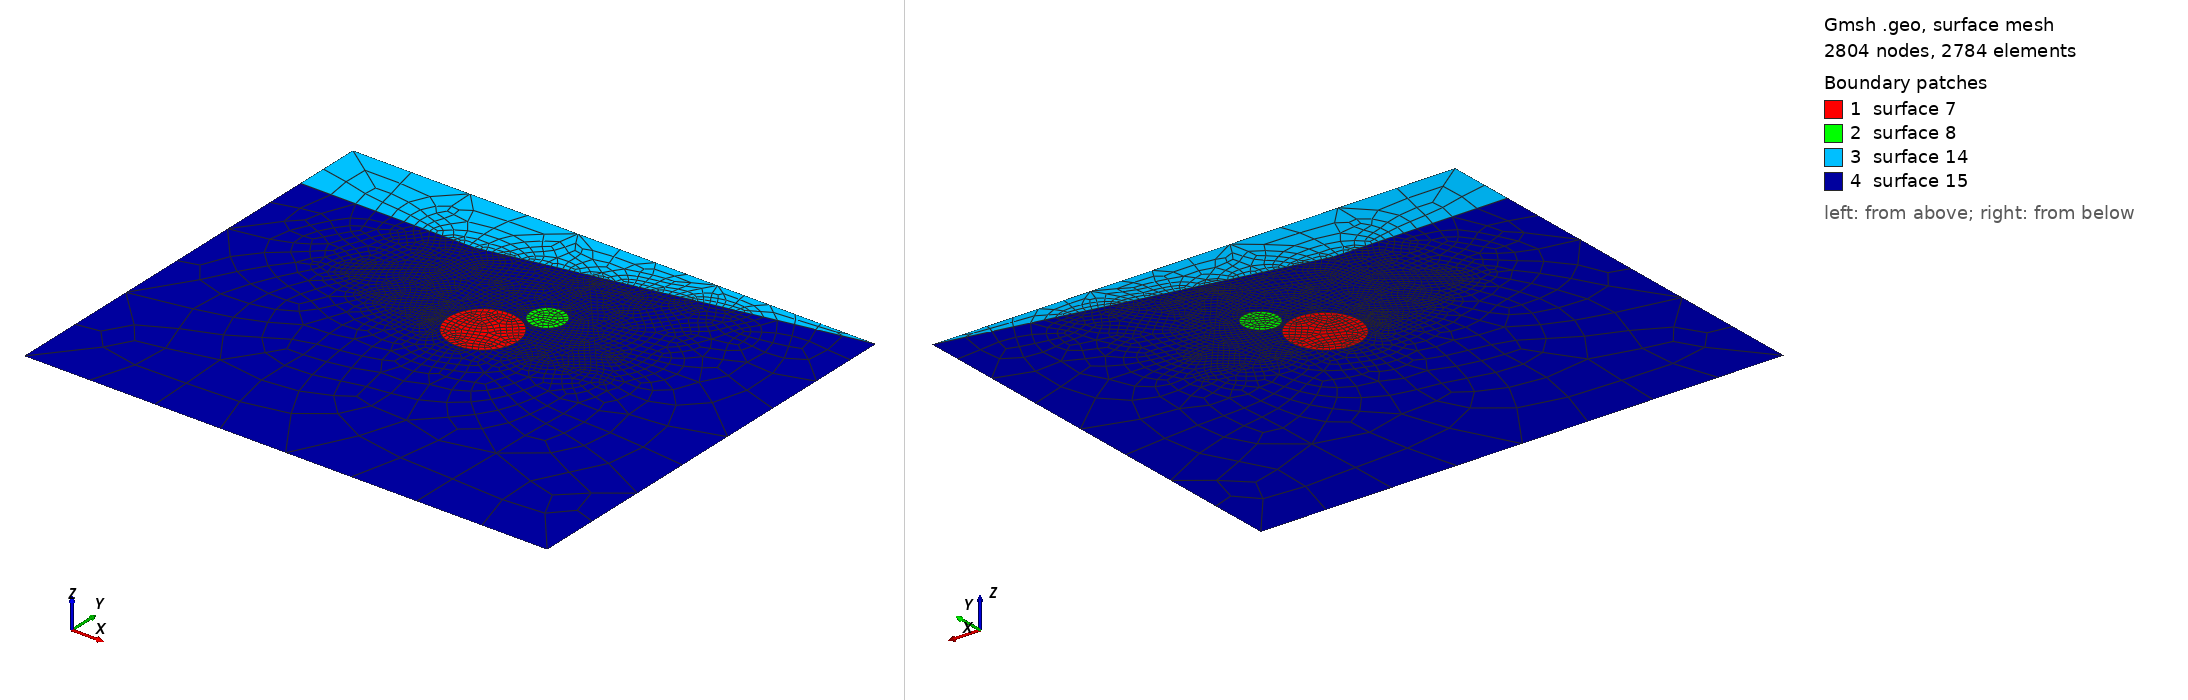

Gmsh geometry script, surface-meshed: 2804 nodes, 2784 surface elements. Boundary patches (legend numbers): 1 surface 7, 2 surface 8, 3 surface 14, 4 surface 15. Left view from above one corner, right view from below the opposite corner. The script declares no physical surfaces, so the legend lists its geometric surfaces. The drawing asked Gmsh for element sizes between 1% and 20% of the model's largest extent; the script's own settings can give other sizes.

=== 2D_example.geo (drawn) ===
// Generated by scripts/raft_to_geo.py -- edit the RAFT config and regenerate instead.
SetFactory("OpenCASCADE");
Mesh.MshFileVersion = 2.2;  // RAFT reads msh v2
Mesh.RecombineAll = 1; Mesh.RecombinationAlgorithm = 2;  // full-quad Q4

// ---- Domain
p1 = newp; Point(p1) = {-51, -50, 0};
p2 = newp; Point(p2) = {102, -50, 0};
p3 = newp; Point(p3) = {102, 75, 0};
p4 = newp; Point(p4) = {-51, 75, 0};
l5 = newc; Line(l5) = {p1, p2};
l6 = newc; Line(l6) = {p2, p3};
l7 = newc; Line(l7) = {p3, p4};
l8 = newc; Line(l8) = {p4, p1};
cl9 = newcl; Curve Loop(cl9) = {l5, l6, l7, l8};
s10 = news; Plane Surface(s10) = {cl9};

regs[] = {};
// ---- Region 0 (region_number 1, sphere)
s11 = news; Disk(s11) = {25.5, 25, 0, 10};
dup[] = Translate {0, 0, 0} { Duplicata { Surface{s10}; } };
regs[] += BooleanIntersection { Surface{s11}; Delete; }{ Surface{dup[0]}; Delete; };
// ---- Region 1 (region_number 1, sphere)
s12 = news; Disk(s12) = {34, 38.5, 0, 5};
dup[] = Translate {0, 0, 0} { Duplicata { Surface{s10}; } };
regs[] += BooleanIntersection { Surface{s12}; Delete; }{ Surface{dup[0]}; Delete; };
// ---- Region 2 (region_number 2, polyhedron)
p13 = newp; Point(p13) = {-51, 75, 0};
p14 = newp; Point(p14) = {-51, 55, 0};
p15 = newp; Point(p15) = {0, 55, 0};
p16 = newp; Point(p16) = {102, 75, 0};
l17 = newc; Line(l17) = {p13, p14};
l18 = newc; Line(l18) = {p14, p15};
l19 = newc; Line(l19) = {p15, p16};
l20 = newc; Line(l20) = {p16, p13};
cl21 = newcl; Curve Loop(cl21) = {l17, l18, l19, l20};
s22 = news; Plane Surface(s22) = {cl21};
dup[] = Translate {0, 0, 0} { Duplicata { Surface{s10}; } };
regs[] += BooleanIntersection { Surface{s22}; Delete; }{ Surface{dup[0]}; Delete; };

fsurf[] = {};

curves[] = {};
// ---- Fracture 0
p23 = newp; Point(p23) = {8.206147584, 46.15959713, 0};
p24 = newp; Point(p24) = {45.79385242, 59.84040287, 0};
l25 = newc; Line(l25) = {p23, p24};
dup[] = Translate {0, 0, 0} { Duplicata { Surface{s10}; } };
curves[] += BooleanIntersection { Curve{l25}; Delete; }{ Surface{dup[0]}; Delete; };
// ---- Fracture 1
p26 = newp; Point(p26) = {59.64132741, 24.14702225, 0};
p27 = newp; Point(p27) = {31.35867259, 57.85297775, 0};
l28 = newc; Line(l28) = {p26, p27};
dup[] = Translate {0, 0, 0} { Duplicata { Surface{s10}; } };
curves[] += BooleanIntersection { Curve{l28}; Delete; }{ Surface{dup[0]}; Delete; };
// ---- Fracture 2
p29 = newp; Point(p29) = {16.47296355, 13.30384494, 0};
p30 = newp; Point(p30) = {9.527036447, 52.69615506, 0};
l31 = newc; Line(l31) = {p29, p30};
dup[] = Translate {0, 0, 0} { Duplicata { Surface{s10}; } };
curves[] += BooleanIntersection { Curve{l31}; Delete; }{ Surface{dup[0]}; Delete; };
// ---- Line BC 0
p32 = newp; Point(p32) = {43.4, 20, 0};
p33 = newp; Point(p33) = {45, 30, 0};
l34 = newc; Line(l34) = {p32, p33};
dup[] = Translate {0, 0, 0} { Duplicata { Surface{s10}; } };
curves[] += BooleanIntersection { Curve{l34}; Delete; }{ Surface{dup[0]}; Delete; };
// ---- Line BC 1
p35 = newp; Point(p35) = {0, 40, 0};
p36 = newp; Point(p36) = {-20, 25, 0};
l37 = newc; Line(l37) = {p35, p36};
dup[] = Translate {0, 0, 0} { Duplicata { Surface{s10}; } };
curves[] += BooleanIntersection { Curve{l37}; Delete; }{ Surface{dup[0]}; Delete; };


pts[] = {};

// ---- Make everything conforming
BooleanFragments { Surface{s10}; Delete; }{ Surface{regs[]}; Curve{curves[]}; Delete; }

// ---- Mesh size fields
Mesh.MeshSizeMax = 20;
Mesh.MeshSizeFromPoints = 0;
Mesh.MeshSizeFromCurvature = 0;
Mesh.MeshSizeExtendFromBoundary = 0;
Field[1] = MathEval; Field[1].F = StrCat("1 + (1)*Max(0, Min(1, ((Sqrt((x - (8.206147584) - ((Abs(((x - (8.206147584))*(37.58770483) + (y - (46.15959713))*(13.68080573))/1600) - Abs(((x - (8.206147584))*(37.58770483) + (y - (46.15959713))*(13.68080573))/1600 - 1) + 1)/2)*(37.58770483))^2 + (y - (46.15959713) - ((Abs(((x - (8.206147584))*(37.58770483) + (y - (46.15959713))*(13.68080573))/1600) - Abs(((x - (8.206147584))*(37.58770483) + (y - (46.15959713))*(13.68080573))/1600 - 1) + 1)/2)*(13.68080573))^2)) - 1)/5)) + (18)*Max(0, Min(1, ((Sqrt((x - (8.206147584) - ((Abs(((x - (8.206147584))*(37.58770483) + (y - (46.15959713))*(13.68080573))/1600) - Abs(((x - (8.206147584))*(37.58770483) + (y - (46.15959713))*(13.68080573))/1600 - 1) + 1)/2)*(37.58770483))^2 + (y - (46.15959713) - ((Abs(((x - (8.206147584))*(37.58770483) + (y - (46.1", "5959713))*(13.68080573))/1600) - Abs(((x - (8.206147584))*(37.58770483) + (y - (46.15959713))*(13.68080573))/1600 - 1) + 1)/2)*(13.68080573))^2)) - 6)/20))");
Field[2] = MathEval; Field[2].F = StrCat("1 + (1)*Max(0, Min(1, ((Sqrt((x - (59.64132741) - ((Abs(((x - (59.64132741))*(-28.28265483) + (y - (24.14702225))*(33.7059555))/1936) - Abs(((x - (59.64132741))*(-28.28265483) + (y - (24.14702225))*(33.7059555))/1936 - 1) + 1)/2)*(-28.28265483))^2 + (y - (24.14702225) - ((Abs(((x - (59.64132741))*(-28.28265483) + (y - (24.14702225))*(33.7059555))/1936) - Abs(((x - (59.64132741))*(-28.28265483) + (y - (24.14702225))*(33.7059555))/1936 - 1) + 1)/2)*(33.7059555))^2)) - 1)/5)) + (18)*Max(0, Min(1, ((Sqrt((x - (59.64132741) - ((Abs(((x - (59.64132741))*(-28.28265483) + (y - (24.14702225))*(33.7059555))/1936) - Abs(((x - (59.64132741))*(-28.28265483) + (y - (24.14702225))*(33.7059555))/1936 - 1) + 1)/2)*(-28.28265483))^2 + (y - (24.14702225) - ((Abs(((x - (59.64132741))*(-28.28265483) + (y - (24", ".14702225))*(33.7059555))/1936) - Abs(((x - (59.64132741))*(-28.28265483) + (y - (24.14702225))*(33.7059555))/1936 - 1) + 1)/2)*(33.7059555))^2)) - 6)/20))");
Field[3] = MathEval; Field[3].F = StrCat("1 + (1)*Max(0, Min(1, ((Sqrt((x - (16.47296355) - ((Abs(((x - (16.47296355))*(-6.945927107) + (y - (13.30384494))*(39.39231012))/1600) - Abs(((x - (16.47296355))*(-6.945927107) + (y - (13.30384494))*(39.39231012))/1600 - 1) + 1)/2)*(-6.945927107))^2 + (y - (13.30384494) - ((Abs(((x - (16.47296355))*(-6.945927107) + (y - (13.30384494))*(39.39231012))/1600) - Abs(((x - (16.47296355))*(-6.945927107) + (y - (13.30384494))*(39.39231012))/1600 - 1) + 1)/2)*(39.39231012))^2)) - 1)/5)) + (18)*Max(0, Min(1, ((Sqrt((x - (16.47296355) - ((Abs(((x - (16.47296355))*(-6.945927107) + (y - (13.30384494))*(39.39231012))/1600) - Abs(((x - (16.47296355))*(-6.945927107) + (y - (13.30384494))*(39.39231012))/1600 - 1) + 1)/2)*(-6.945927107))^2 + (y - (13.30384494) - ((Abs(((x - (16.47296355))*(-6.945927107) + (", "y - (13.30384494))*(39.39231012))/1600) - Abs(((x - (16.47296355))*(-6.945927107) + (y - (13.30384494))*(39.39231012))/1600 - 1) + 1)/2)*(39.39231012))^2)) - 6)/20))");
Field[4] = MathEval; Field[4].F = "0.5 + (1.5)*Max(0, Min(1, ((Sqrt((x - (43.4) - ((Abs(((x - (43.4))*(1.6) + (y - (20))*(10))/102.56) - Abs(((x - (43.4))*(1.6) + (y - (20))*(10))/102.56 - 1) + 1)/2)*(1.6))^2 + (y - (20) - ((Abs(((x - (43.4))*(1.6) + (y - (20))*(10))/102.56) - Abs(((x - (43.4))*(1.6) + (y - (20))*(10))/102.56 - 1) + 1)/2)*(10))^2)) - 0)/1)) + (18)*Max(0, Min(1, ((Sqrt((x - (43.4) - ((Abs(((x - (43.4))*(1.6) + (y - (20))*(10))/102.56) - Abs(((x - (43.4))*(1.6) + (y - (20))*(10))/102.56 - 1) + 1)/2)*(1.6))^2 + (y - (20) - ((Abs(((x - (43.4))*(1.6) + (y - (20))*(10))/102.56) - Abs(((x - (43.4))*(1.6) + (y - (20))*(10))/102.56 - 1) + 1)/2)*(10))^2)) - 1)/10))";
Field[5] = MathEval; Field[5].F = "0.5 + (1.5)*Max(0, Min(1, ((Sqrt((x - (0) - ((Abs(((x - (0))*(-20) + (y - (40))*(-15))/625) - Abs(((x - (0))*(-20) + (y - (40))*(-15))/625 - 1) + 1)/2)*(-20))^2 + (y - (40) - ((Abs(((x - (0))*(-20) + (y - (40))*(-15))/625) - Abs(((x - (0))*(-20) + (y - (40))*(-15))/625 - 1) + 1)/2)*(-15))^2)) - 0)/1)) + (18)*Max(0, Min(1, ((Sqrt((x - (0) - ((Abs(((x - (0))*(-20) + (y - (40))*(-15))/625) - Abs(((x - (0))*(-20) + (y - (40))*(-15))/625 - 1) + 1)/2)*(-20))^2 + (y - (40) - ((Abs(((x - (0))*(-20) + (y - (40))*(-15))/625) - Abs(((x - (0))*(-20) + (y - (40))*(-15))/625 - 1) + 1)/2)*(-15))^2)) - 1)/10))";
// Region boundaries: feature profile at a fraction of the distance, then relaxing
Field[6] = MathEval; Field[6].F = "10.25 + 0.9*(Min(Min(Abs(Sqrt((x - (25.5))^2 + (y - (25))^2) - 10), Abs(Sqrt((x - (34))^2 + (y - (38.5))^2) - 5)), Min(Sqrt((x - (-51) - ((Abs(((x - (-51))*(51) + (y - (55))*(0))/2601) - Abs(((x - (-51))*(51) + (y - (55))*(0))/2601 - 1) + 1)/2)*(51))^2 + (y - (55) - ((Abs(((x - (-51))*(51) + (y - (55))*(0))/2601) - Abs(((x - (-51))*(51) + (y - (55))*(0))/2601 - 1) + 1)/2)*(0))^2), Sqrt((x - (0) - ((Abs(((x - (0))*(102) + (y - (55))*(20))/10804) - Abs(((x - (0))*(102) + (y - (55))*(20))/10804 - 1) + 1)/2)*(102))^2 + (y - (55) - ((Abs(((x - (0))*(102) + (y - (55))*(20))/10804) - Abs(((x - (0))*(102) + (y - (55))*(20))/10804 - 1) + 1)/2)*(20))^2))))";
Field[7] = MathEval; Field[7].F = StrCat("Min(10.25, 1 + (1)*Max(0, Min(1, ((0.25*(Sqrt((x - (8.206147584) - ((Abs(((x - (8.206147584))*(37.58770483) + (y - (46.15959713))*(13.68080573))/1600) - Abs(((x - (8.206147584))*(37.58770483) + (y - (46.15959713))*(13.68080573))/1600 - 1) + 1)/2)*(37.58770483))^2 + (y - (46.15959713) - ((Abs(((x - (8.206147584))*(37.58770483) + (y - (46.15959713))*(13.68080573))/1600) - Abs(((x - (8.206147584))*(37.58770483) + (y - (46.15959713))*(13.68080573))/1600 - 1) + 1)/2)*(13.68080573))^2))) - 1)/5)) + (18)*Max(0, Min(1, ((0.25*(Sqrt((x - (8.206147584) - ((Abs(((x - (8.206147584))*(37.58770483) + (y - (46.15959713))*(13.68080573))/1600) - Abs(((x - (8.206147584))*(37.58770483) + (y - (46.15959713))*(13.68080573))/1600 - 1) + 1)/2)*(37.58770483))^2 + (y - (46.15959713) - ((Abs(((x - (8.206147584))*(3", "7.58770483) + (y - (46.15959713))*(13.68080573))/1600) - Abs(((x - (8.206147584))*(37.58770483) + (y - (46.15959713))*(13.68080573))/1600 - 1) + 1)/2)*(13.68080573))^2))) - 6)/20))) + 0.9*(Min(Min(Abs(Sqrt((x - (25.5))^2 + (y - (25))^2) - 10), Abs(Sqrt((x - (34))^2 + (y - (38.5))^2) - 5)), Min(Sqrt((x - (-51) - ((Abs(((x - (-51))*(51) + (y - (55))*(0))/2601) - Abs(((x - (-51))*(51) + (y - (55))*(0))/2601 - 1) + 1)/2)*(51))^2 + (y - (55) - ((Abs(((x - (-51))*(51) + (y - (55))*(0))/2601) - Abs(((x - (-51))*(51) + (y - (55))*(0))/2601 - 1) + 1)/2)*(0))^2), Sqrt((x - (0) - ((Abs(((x - (0))*(102) + (y - (55))*(20))/10804) - Abs(((x - (0))*(102) + (y - (55))*(20))/10804 - 1) + 1)/2)*(102))^2 + (y - (55) - ((Abs(((x - (0))*(102) + (y - (55))*(20))/10804) - Abs(((x - (0))*(102) + (y - (55))*(20))/", "10804 - 1) + 1)/2)*(20))^2))))");
Field[8] = MathEval; Field[8].F = StrCat("Min(10.25, 1 + (1)*Max(0, Min(1, ((0.25*(Sqrt((x - (59.64132741) - ((Abs(((x - (59.64132741))*(-28.28265483) + (y - (24.14702225))*(33.7059555))/1936) - Abs(((x - (59.64132741))*(-28.28265483) + (y - (24.14702225))*(33.7059555))/1936 - 1) + 1)/2)*(-28.28265483))^2 + (y - (24.14702225) - ((Abs(((x - (59.64132741))*(-28.28265483) + (y - (24.14702225))*(33.7059555))/1936) - Abs(((x - (59.64132741))*(-28.28265483) + (y - (24.14702225))*(33.7059555))/1936 - 1) + 1)/2)*(33.7059555))^2))) - 1)/5)) + (18)*Max(0, Min(1, ((0.25*(Sqrt((x - (59.64132741) - ((Abs(((x - (59.64132741))*(-28.28265483) + (y - (24.14702225))*(33.7059555))/1936) - Abs(((x - (59.64132741))*(-28.28265483) + (y - (24.14702225))*(33.7059555))/1936 - 1) + 1)/2)*(-28.28265483))^2 + (y - (24.14702225) - ((Abs(((x - (59.64132741))*(", "-28.28265483) + (y - (24.14702225))*(33.7059555))/1936) - Abs(((x - (59.64132741))*(-28.28265483) + (y - (24.14702225))*(33.7059555))/1936 - 1) + 1)/2)*(33.7059555))^2))) - 6)/20))) + 0.9*(Min(Min(Abs(Sqrt((x - (25.5))^2 + (y - (25))^2) - 10), Abs(Sqrt((x - (34))^2 + (y - (38.5))^2) - 5)), Min(Sqrt((x - (-51) - ((Abs(((x - (-51))*(51) + (y - (55))*(0))/2601) - Abs(((x - (-51))*(51) + (y - (55))*(0))/2601 - 1) + 1)/2)*(51))^2 + (y - (55) - ((Abs(((x - (-51))*(51) + (y - (55))*(0))/2601) - Abs(((x - (-51))*(51) + (y - (55))*(0))/2601 - 1) + 1)/2)*(0))^2), Sqrt((x - (0) - ((Abs(((x - (0))*(102) + (y - (55))*(20))/10804) - Abs(((x - (0))*(102) + (y - (55))*(20))/10804 - 1) + 1)/2)*(102))^2 + (y - (55) - ((Abs(((x - (0))*(102) + (y - (55))*(20))/10804) - Abs(((x - (0))*(102) + (y - (55))*(20))/", "10804 - 1) + 1)/2)*(20))^2))))");
Field[9] = MathEval; Field[9].F = StrCat("Min(10.25, 1 + (1)*Max(0, Min(1, ((0.25*(Sqrt((x - (16.47296355) - ((Abs(((x - (16.47296355))*(-6.945927107) + (y - (13.30384494))*(39.39231012))/1600) - Abs(((x - (16.47296355))*(-6.945927107) + (y - (13.30384494))*(39.39231012))/1600 - 1) + 1)/2)*(-6.945927107))^2 + (y - (13.30384494) - ((Abs(((x - (16.47296355))*(-6.945927107) + (y - (13.30384494))*(39.39231012))/1600) - Abs(((x - (16.47296355))*(-6.945927107) + (y - (13.30384494))*(39.39231012))/1600 - 1) + 1)/2)*(39.39231012))^2))) - 1)/5)) + (18)*Max(0, Min(1, ((0.25*(Sqrt((x - (16.47296355) - ((Abs(((x - (16.47296355))*(-6.945927107) + (y - (13.30384494))*(39.39231012))/1600) - Abs(((x - (16.47296355))*(-6.945927107) + (y - (13.30384494))*(39.39231012))/1600 - 1) + 1)/2)*(-6.945927107))^2 + (y - (13.30384494) - ((Abs(((x - (16.47296", "355))*(-6.945927107) + (y - (13.30384494))*(39.39231012))/1600) - Abs(((x - (16.47296355))*(-6.945927107) + (y - (13.30384494))*(39.39231012))/1600 - 1) + 1)/2)*(39.39231012))^2))) - 6)/20))) + 0.9*(Min(Min(Abs(Sqrt((x - (25.5))^2 + (y - (25))^2) - 10), Abs(Sqrt((x - (34))^2 + (y - (38.5))^2) - 5)), Min(Sqrt((x - (-51) - ((Abs(((x - (-51))*(51) + (y - (55))*(0))/2601) - Abs(((x - (-51))*(51) + (y - (55))*(0))/2601 - 1) + 1)/2)*(51))^2 + (y - (55) - ((Abs(((x - (-51))*(51) + (y - (55))*(0))/2601) - Abs(((x - (-51))*(51) + (y - (55))*(0))/2601 - 1) + 1)/2)*(0))^2), Sqrt((x - (0) - ((Abs(((x - (0))*(102) + (y - (55))*(20))/10804) - Abs(((x - (0))*(102) + (y - (55))*(20))/10804 - 1) + 1)/2)*(102))^2 + (y - (55) - ((Abs(((x - (0))*(102) + (y - (55))*(20))/10804) - Abs(((x - (0))*(102) + (y - (5", "5))*(20))/10804 - 1) + 1)/2)*(20))^2))))");
Field[10] = MathEval; Field[10].F = StrCat("Min(10.25, 0.5 + (1.5)*Max(0, Min(1, ((0.25*(Sqrt((x - (43.4) - ((Abs(((x - (43.4))*(1.6) + (y - (20))*(10))/102.56) - Abs(((x - (43.4))*(1.6) + (y - (20))*(10))/102.56 - 1) + 1)/2)*(1.6))^2 + (y - (20) - ((Abs(((x - (43.4))*(1.6) + (y - (20))*(10))/102.56) - Abs(((x - (43.4))*(1.6) + (y - (20))*(10))/102.56 - 1) + 1)/2)*(10))^2))) - 0)/1)) + (18)*Max(0, Min(1, ((0.25*(Sqrt((x - (43.4) - ((Abs(((x - (43.4))*(1.6) + (y - (20))*(10))/102.56) - Abs(((x - (43.4))*(1.6) + (y - (20))*(10))/102.56 - 1) + 1)/2)*(1.6))^2 + (y - (20) - ((Abs(((x - (43.4))*(1.6) + (y - (20))*(10))/102.56) - Abs(((x - (43.4))*(1.6) + (y - (20))*(10))/102.56 - 1) + 1)/2)*(10))^2))) - 1)/10))) + 1.8*(Min(Min(Abs(Sqrt((x - (25.5))^2 + (y - (25))^2) - 10), Abs(Sqrt((x - (34))^2 + (y - (38.5))^2) - 5)), Min(Sqrt((x - (-51)", " - ((Abs(((x - (-51))*(51) + (y - (55))*(0))/2601) - Abs(((x - (-51))*(51) + (y - (55))*(0))/2601 - 1) + 1)/2)*(51))^2 + (y - (55) - ((Abs(((x - (-51))*(51) + (y - (55))*(0))/2601) - Abs(((x - (-51))*(51) + (y - (55))*(0))/2601 - 1) + 1)/2)*(0))^2), Sqrt((x - (0) - ((Abs(((x - (0))*(102) + (y - (55))*(20))/10804) - Abs(((x - (0))*(102) + (y - (55))*(20))/10804 - 1) + 1)/2)*(102))^2 + (y - (55) - ((Abs(((x - (0))*(102) + (y - (55))*(20))/10804) - Abs(((x - (0))*(102) + (y - (55))*(20))/10804 - 1) + 1)/2)*(20))^2))))");
Field[11] = MathEval; Field[11].F = StrCat("Min(10.25, 0.5 + (1.5)*Max(0, Min(1, ((0.25*(Sqrt((x - (0) - ((Abs(((x - (0))*(-20) + (y - (40))*(-15))/625) - Abs(((x - (0))*(-20) + (y - (40))*(-15))/625 - 1) + 1)/2)*(-20))^2 + (y - (40) - ((Abs(((x - (0))*(-20) + (y - (40))*(-15))/625) - Abs(((x - (0))*(-20) + (y - (40))*(-15))/625 - 1) + 1)/2)*(-15))^2))) - 0)/1)) + (18)*Max(0, Min(1, ((0.25*(Sqrt((x - (0) - ((Abs(((x - (0))*(-20) + (y - (40))*(-15))/625) - Abs(((x - (0))*(-20) + (y - (40))*(-15))/625 - 1) + 1)/2)*(-20))^2 + (y - (40) - ((Abs(((x - (0))*(-20) + (y - (40))*(-15))/625) - Abs(((x - (0))*(-20) + (y - (40))*(-15))/625 - 1) + 1)/2)*(-15))^2))) - 1)/10))) + 1.8*(Min(Min(Abs(Sqrt((x - (25.5))^2 + (y - (25))^2) - 10), Abs(Sqrt((x - (34))^2 + (y - (38.5))^2) - 5)), Min(Sqrt((x - (-51) - ((Abs(((x - (-51))*(51) + (y - (55))*(0))", "/2601) - Abs(((x - (-51))*(51) + (y - (55))*(0))/2601 - 1) + 1)/2)*(51))^2 + (y - (55) - ((Abs(((x - (-51))*(51) + (y - (55))*(0))/2601) - Abs(((x - (-51))*(51) + (y - (55))*(0))/2601 - 1) + 1)/2)*(0))^2), Sqrt((x - (0) - ((Abs(((x - (0))*(102) + (y - (55))*(20))/10804) - Abs(((x - (0))*(102) + (y - (55))*(20))/10804 - 1) + 1)/2)*(102))^2 + (y - (55) - ((Abs(((x - (0))*(102) + (y - (55))*(20))/10804) - Abs(((x - (0))*(102) + (y - (55))*(20))/10804 - 1) + 1)/2)*(20))^2))))");
Field[12] = Min; Field[12].FieldsList = {1, 2, 3, 4, 5, 6, 7, 8, 9, 10, 11};
Background Field = 12;
